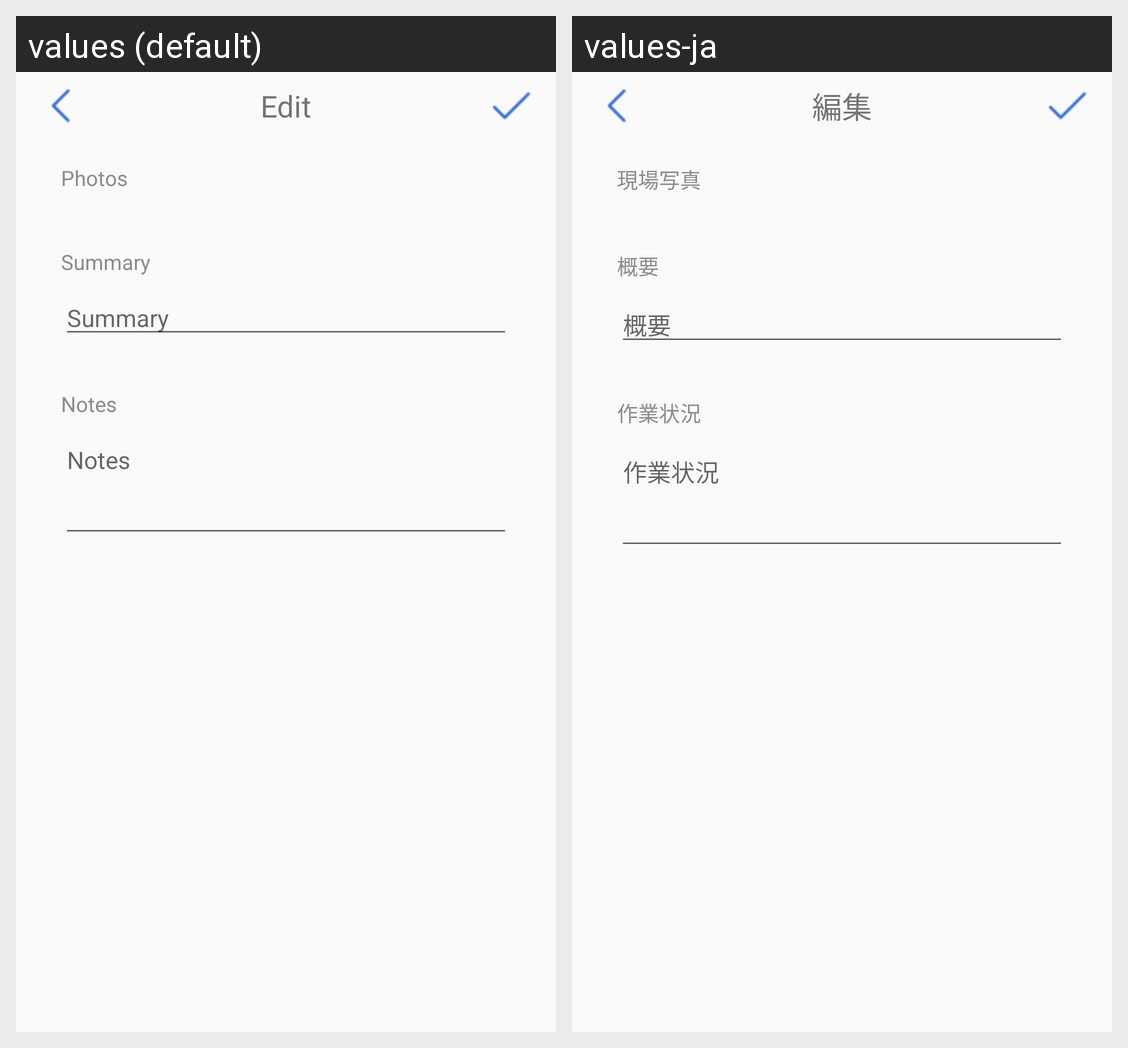

Strings drawn on this Android screen and how each of the app's shown locales translates them:
Android screen res/layout/activity_edit_record.xml rendered under 2 locales, left to right: values (default), values-ja. Device: Nexus 5 (rendered at 1080×1920; each locale shown at half size, 540×960, under a caption strip naming it); theme AppTheme.
Strings drawn on this screen, with the default value and each locale's value (text and hints the layout hard-codes, and strings that could not be matched under every locale, appear in the picture but are not listed):

title_activity_edit
  values: Edit
  values-ja: 編集

photos
  values: Photos
  values-ja: 現場写真

summary
  values: Summary
  values-ja: 概要

notes
  values: Notes
  values-ja: 作業状況
